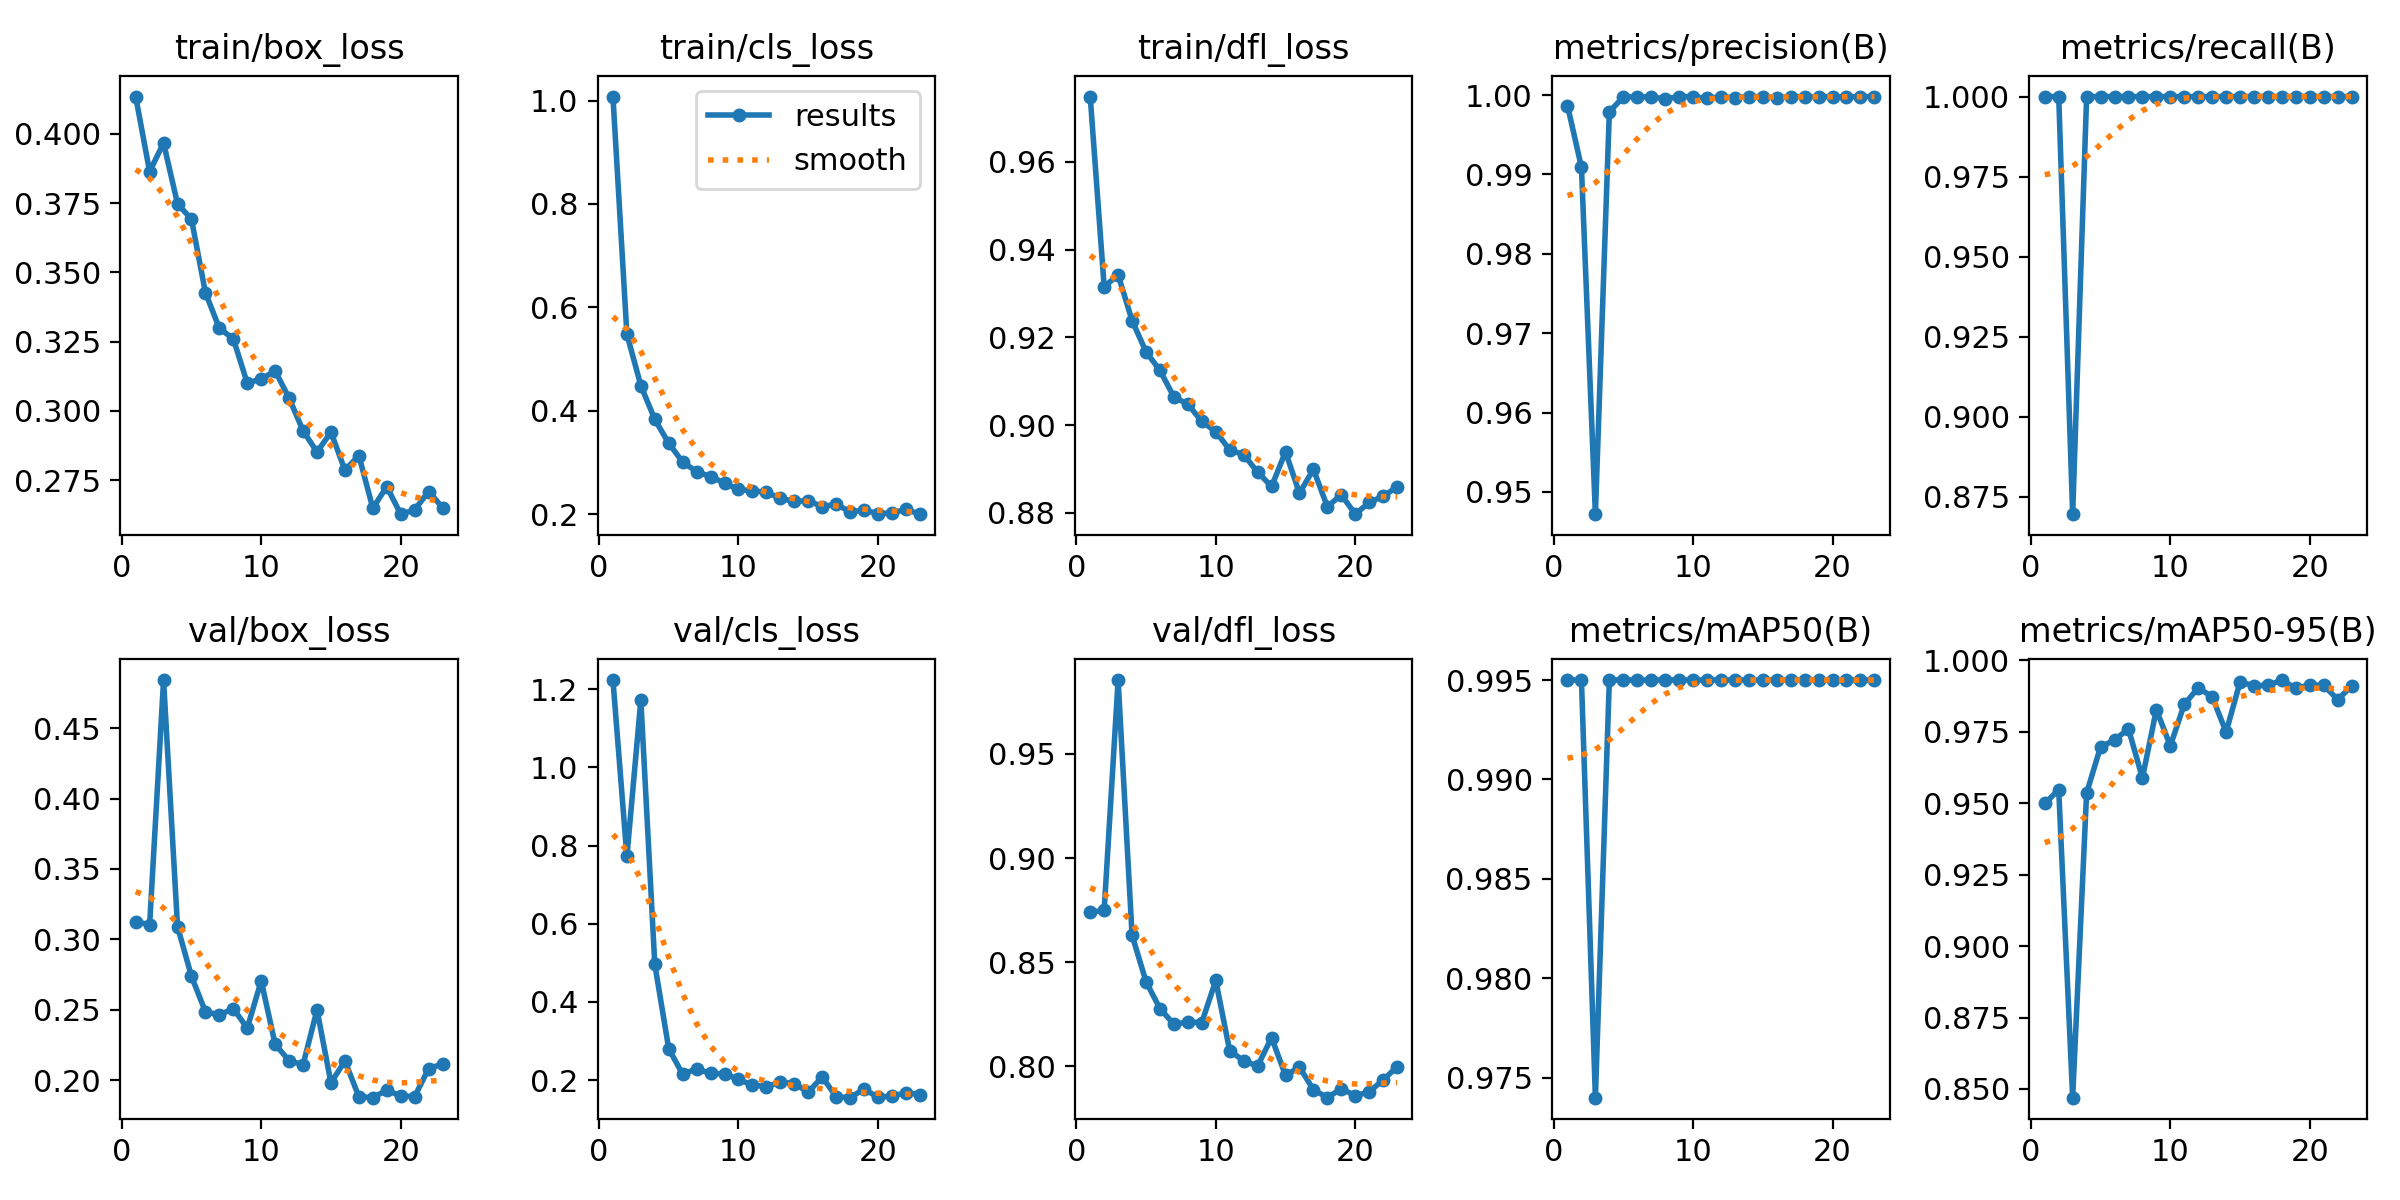

The table this chart was drawn from, first rows:
epoch, time, train/box_loss, train/cls_loss, train/dfl_loss, metrics/precision(B), metrics/recall(B), metrics/mAP50(B), metrics/mAP50-95(B), val/box_loss, val/cls_loss, val/dfl_loss, lr/pg0, lr/pg1, lr/pg2
1, 344.8, 0.4134, 1.008, 0.9749, 0.9987, 1, 0.995, 0.9499, 0.3126, 1.223, 0.874, 0.0006577, 0.0006577, 0.0006577
2, 566.1, 0.3863, 0.5482, 0.9315, 0.9909, 1, 0.995, 0.9547, 0.3103, 0.7722, 0.8749, 0.001298, 0.001298, 0.001298
3, 723.1, 0.3967, 0.4488, 0.9343, 0.9472, 0.8696, 0.974, 0.847, 0.4843, 1.172, 0.9855, 0.001912, 0.001912, 0.001912
4, 845.9, 0.3747, 0.3835, 0.9238, 0.9979, 1, 0.995, 0.9536, 0.3091, 0.4963, 0.863, 0.001881, 0.001881, 0.001881
5, 956.4, 0.3692, 0.3372, 0.9167, 0.9998, 1, 0.995, 0.9697, 0.2737, 0.2802, 0.8407, 0.001842, 0.001842, 0.001842
6, 1072, 0.3427, 0.3009, 0.9125, 0.9998, 1, 0.995, 0.9721, 0.2485, 0.215, 0.8277, 0.001802, 0.001802, 0.001802
7, 1202, 0.3298, 0.2824, 0.9064, 0.9998, 1, 0.995, 0.976, 0.2463, 0.2289, 0.8202, 0.001762, 0.001762, 0.001762
8, 1323, 0.326, 0.2728, 0.9048, 0.9995, 1, 0.995, 0.9588, 0.2508, 0.2172, 0.8213, 0.001723, 0.001723, 0.001723
9, 1426, 0.31, 0.2602, 0.9009, 0.9998, 1, 0.995, 0.9827, 0.2369, 0.2163, 0.821, 0.001683, 0.001683, 0.001683
10, 1531, 0.3115, 0.2479, 0.8986, 0.9998, 1, 0.995, 0.97, 0.2705, 0.2016, 0.8412, 0.001644, 0.001644, 0.001644
11, 1706, 0.3144, 0.2453, 0.8944, 0.9996, 1, 0.995, 0.9846, 0.2254, 0.1875, 0.8075, 0.001604, 0.001604, 0.001604
12, 1947, 0.3046, 0.2425, 0.8933, 0.9998, 1, 0.995, 0.9903, 0.2137, 0.1835, 0.8027, 0.001564, 0.001564, 0.001564
13, 2107, 0.2928, 0.2308, 0.8893, 0.9997, 1, 0.995, 0.9872, 0.2109, 0.1946, 0.8002, 0.001525, 0.001525, 0.001525
14, 2253, 0.2852, 0.2247, 0.8861, 0.9998, 1, 0.995, 0.9748, 0.2498, 0.1913, 0.8138, 0.001485, 0.001485, 0.001485
15, 2388, 0.2923, 0.2263, 0.8939, 0.9998, 1, 0.995, 0.9924, 0.198, 0.1689, 0.7957, 0.001446, 0.001446, 0.001446
16, 2509, 0.2786, 0.2147, 0.8845, 0.9996, 1, 0.995, 0.9911, 0.2136, 0.2083, 0.7996, 0.001406, 0.001406, 0.001406
17, 2645, 0.2839, 0.2195, 0.89, 0.9998, 1, 0.995, 0.9912, 0.1882, 0.1576, 0.7889, 0.001366, 0.001366, 0.001366
18, 2744, 0.2649, 0.2047, 0.8814, 0.9998, 1, 0.995, 0.9931, 0.1875, 0.1551, 0.785, 0.001327, 0.001327, 0.001327
19, 2852, 0.2727, 0.2081, 0.8842, 0.9998, 1, 0.995, 0.9902, 0.1928, 0.1774, 0.7893, 0.001287, 0.001287, 0.001287
20, 2964, 0.2627, 0.2012, 0.8797, 0.9998, 1, 0.995, 0.9913, 0.1887, 0.156, 0.7859, 0.001248, 0.001248, 0.001248
21, 3068, 0.2643, 0.2024, 0.8824, 0.9998, 1, 0.995, 0.9912, 0.1882, 0.1594, 0.7877, 0.001208, 0.001208, 0.001208
22, 3183, 0.2709, 0.2095, 0.8838, 0.9998, 1, 0.995, 0.9862, 0.2081, 0.1674, 0.7935, 0.001168, 0.001168, 0.001168
23, 3301, 0.2651, 0.2001, 0.8859, 0.9998, 1, 0.995, 0.991, 0.2114, 0.1631, 0.7997, 0.001129, 0.001129, 0.001129
